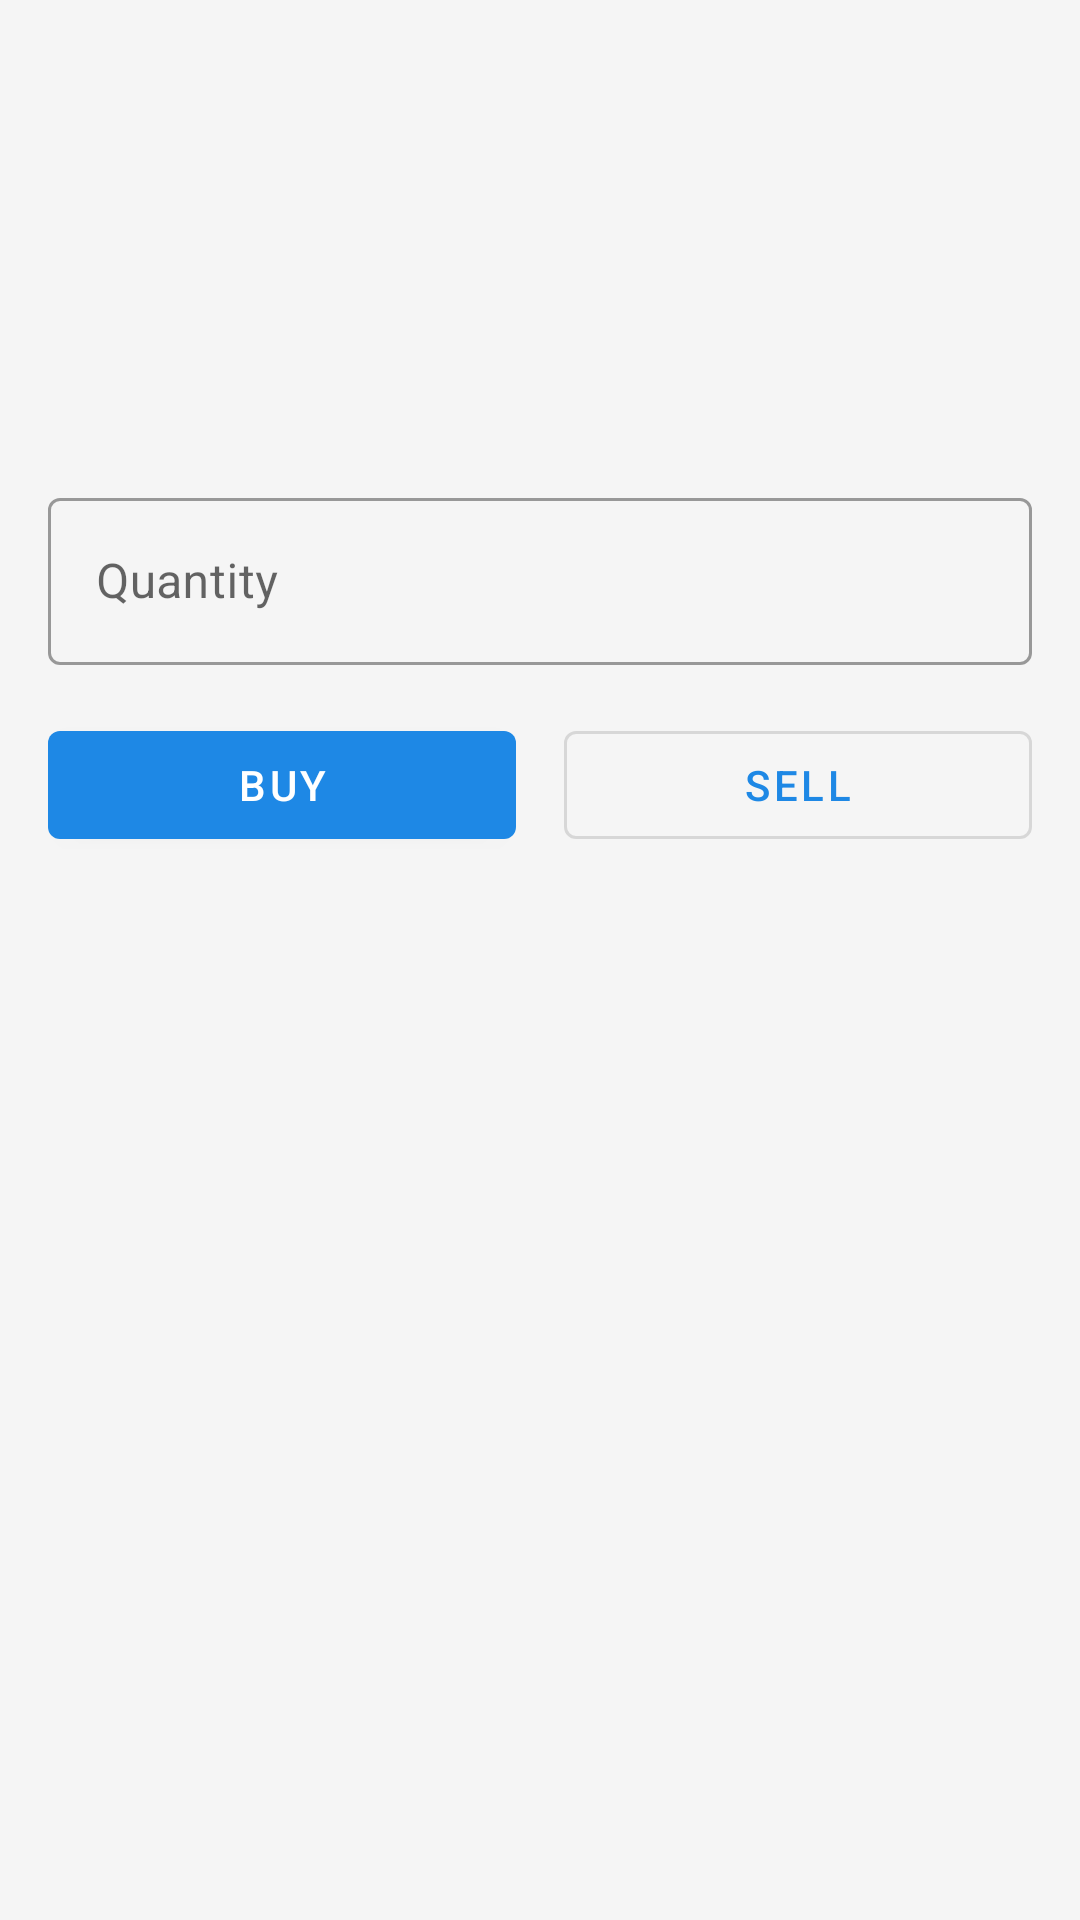

The Android layout XML behind this screen, and the referenced resources:
<!-- AndroidManifest.xml: application theme Theme.StockLab -->
<!-- res/layout/fragment_stock_detail.xml -->
<?xml version="1.0" encoding="utf-8"?>
<ScrollView
    xmlns:android="http://schemas.android.com/apk/res/android"
    xmlns:tools="http://schemas.android.com/tools"
    android:layout_width="match_parent"
    android:layout_height="match_parent"
    android:fillViewport="true">

    <LinearLayout
        android:layout_width="match_parent"
        android:layout_height="wrap_content"
        android:orientation="vertical"
        android:padding="16dp">

        <TextView
            android:id="@+id/detail_symbol"
            android:layout_width="wrap_content"
            android:layout_height="wrap_content"
            android:textSize="22sp"
            android:textStyle="bold"
            tools:text="AAPL" />
        <TextView
            android:id="@+id/detail_name"
            android:layout_width="wrap_content"
            android:layout_height="wrap_content"
            android:textColor="@color/on_surface_secondary"
            tools:text="Apple Inc." />

        <TextView
            android:id="@+id/detail_price"
            android:layout_width="wrap_content"
            android:layout_height="wrap_content"
            android:layout_marginTop="16dp"
            android:textSize="28sp"
            android:textStyle="bold"
            tools:text="$175.50" />
        <TextView
            android:id="@+id/detail_change"
            android:layout_width="wrap_content"
            android:layout_height="wrap_content"
            android:textSize="14sp"
            tools:text="+2.5%" />

        <com.google.android.material.textfield.TextInputLayout
            android:layout_width="match_parent"
            android:layout_height="wrap_content"
            android:hint="@string/quantity"
            android:layout_marginTop="24dp"
            style="@style/Widget.MaterialComponents.TextInputLayout.OutlinedBox">
            <com.google.android.material.textfield.TextInputEditText
                android:id="@+id/input_quantity"
                android:layout_width="match_parent"
                android:layout_height="wrap_content"
                android:inputType="numberDecimal"
                tools:text="10" />
        </com.google.android.material.textfield.TextInputLayout>

        <LinearLayout
            android:layout_width="match_parent"
            android:layout_height="wrap_content"
            android:orientation="horizontal"
            android:layout_marginTop="16dp">
            <com.google.android.material.button.MaterialButton
                android:id="@+id/btn_buy"
                android:layout_width="0dp"
                android:layout_height="wrap_content"
                android:layout_weight="1"
                android:text="@string/buy"
                android:layout_marginEnd="8dp" />
            <com.google.android.material.button.MaterialButton
                android:id="@+id/btn_sell"
                style="@style/Widget.MaterialComponents.Button.OutlinedButton"
                android:layout_width="0dp"
                android:layout_height="wrap_content"
                android:layout_weight="1"
                android:text="@string/sell"
                android:layout_marginStart="8dp" />
        </LinearLayout>

        <TextView
            android:id="@+id/detail_held"
            android:layout_width="wrap_content"
            android:layout_height="wrap_content"
            android:layout_marginTop="16dp"
            android:textSize="14sp"
            android:textColor="@color/on_surface_secondary"
            tools:text="You hold: 0 shares" />
    </LinearLayout>
</ScrollView>
<!-- resources referenced by this layout -->
<resources>
  <color name="on_surface_secondary">#757575</color>
  <string name="buy">Buy</string>
  <string name="quantity">Quantity</string>
  <string name="sell">Sell</string>
  <style name="Theme.StockLab" parent="Theme.MaterialComponents.Light.NoActionBar">
          <item name="colorPrimary">@color/primary</item>
          <item name="colorPrimaryDark">@color/primary_dark</item>
          <item name="colorAccent">@color/accent</item>
          <item name="android:statusBarColor">@color/primary_dark</item>
          <item name="android:navigationBarColor">@color/surface</item>
          <item name="android:windowBackground">@color/background</item>
          <item name="android:colorBackground">@color/background</item>
      </style>
  <color name="primary">#1E88E5</color>
  <color name="primary_dark">#1565C0</color>
  <color name="accent">#00C853</color>
  <color name="surface">#FFFFFF</color>
  <color name="background">#F5F5F5</color>
</resources>
